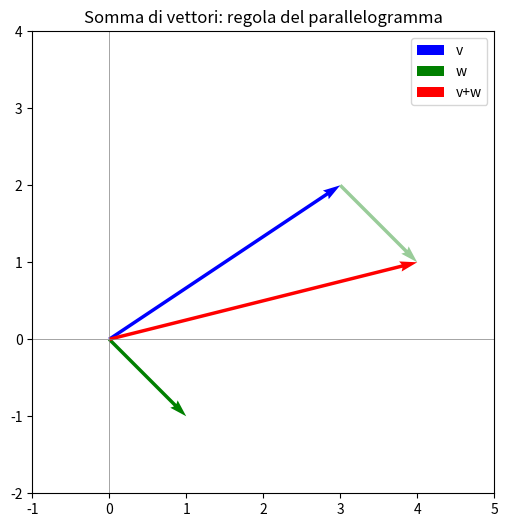

The matplotlib source for this figure:
import numpy as np
import matplotlib.pyplot as plt

# Due vettori in R^2
v = np.array([3, 2])
w = np.array([1, -1])
somma = v + w

print("v =", v)
print("w =", w)
print("v + w =", somma)
print("2*v =", 2 * v)
print("-v =", -v)

# Visualizziamo v, w e v+w con la regola del parallelogramma
fig, ax = plt.subplots(figsize=(6, 6))
origine = np.array([0, 0])

ax.quiver(*origine, *v, angles='xy', scale_units='xy', scale=1, color='blue', label='v')
ax.quiver(*origine, *w, angles='xy', scale_units='xy', scale=1, color='green', label='w')
ax.quiver(*origine, *somma, angles='xy', scale_units='xy', scale=1, color='red', label='v+w')
# lato "punta-coda": w spostato sulla punta di v
ax.quiver(*v, *w, angles='xy', scale_units='xy', scale=1, color='green', alpha=0.4, linestyle='dashed')

ax.set_xlim(-1, 5)
ax.set_ylim(-2, 4)
ax.axhline(0, color='gray', linewidth=0.5)
ax.axvline(0, color='gray', linewidth=0.5)
ax.legend()
ax.set_aspect('equal')
ax.set_title("Somma di vettori: regola del parallelogramma")
plt.show()

import numpy as np

A = np.array([2, 1])
B = np.array([5, 5])
C = np.array([6, 2])

AB = B - A
BC = C - B
AC = C - A

print("AB =", AB)
print("BC =", BC)
print("AB + BC =", AB + BC)
print("AC =", AC)
print("Coincidono?", np.array_equal(AB + BC, AC))
